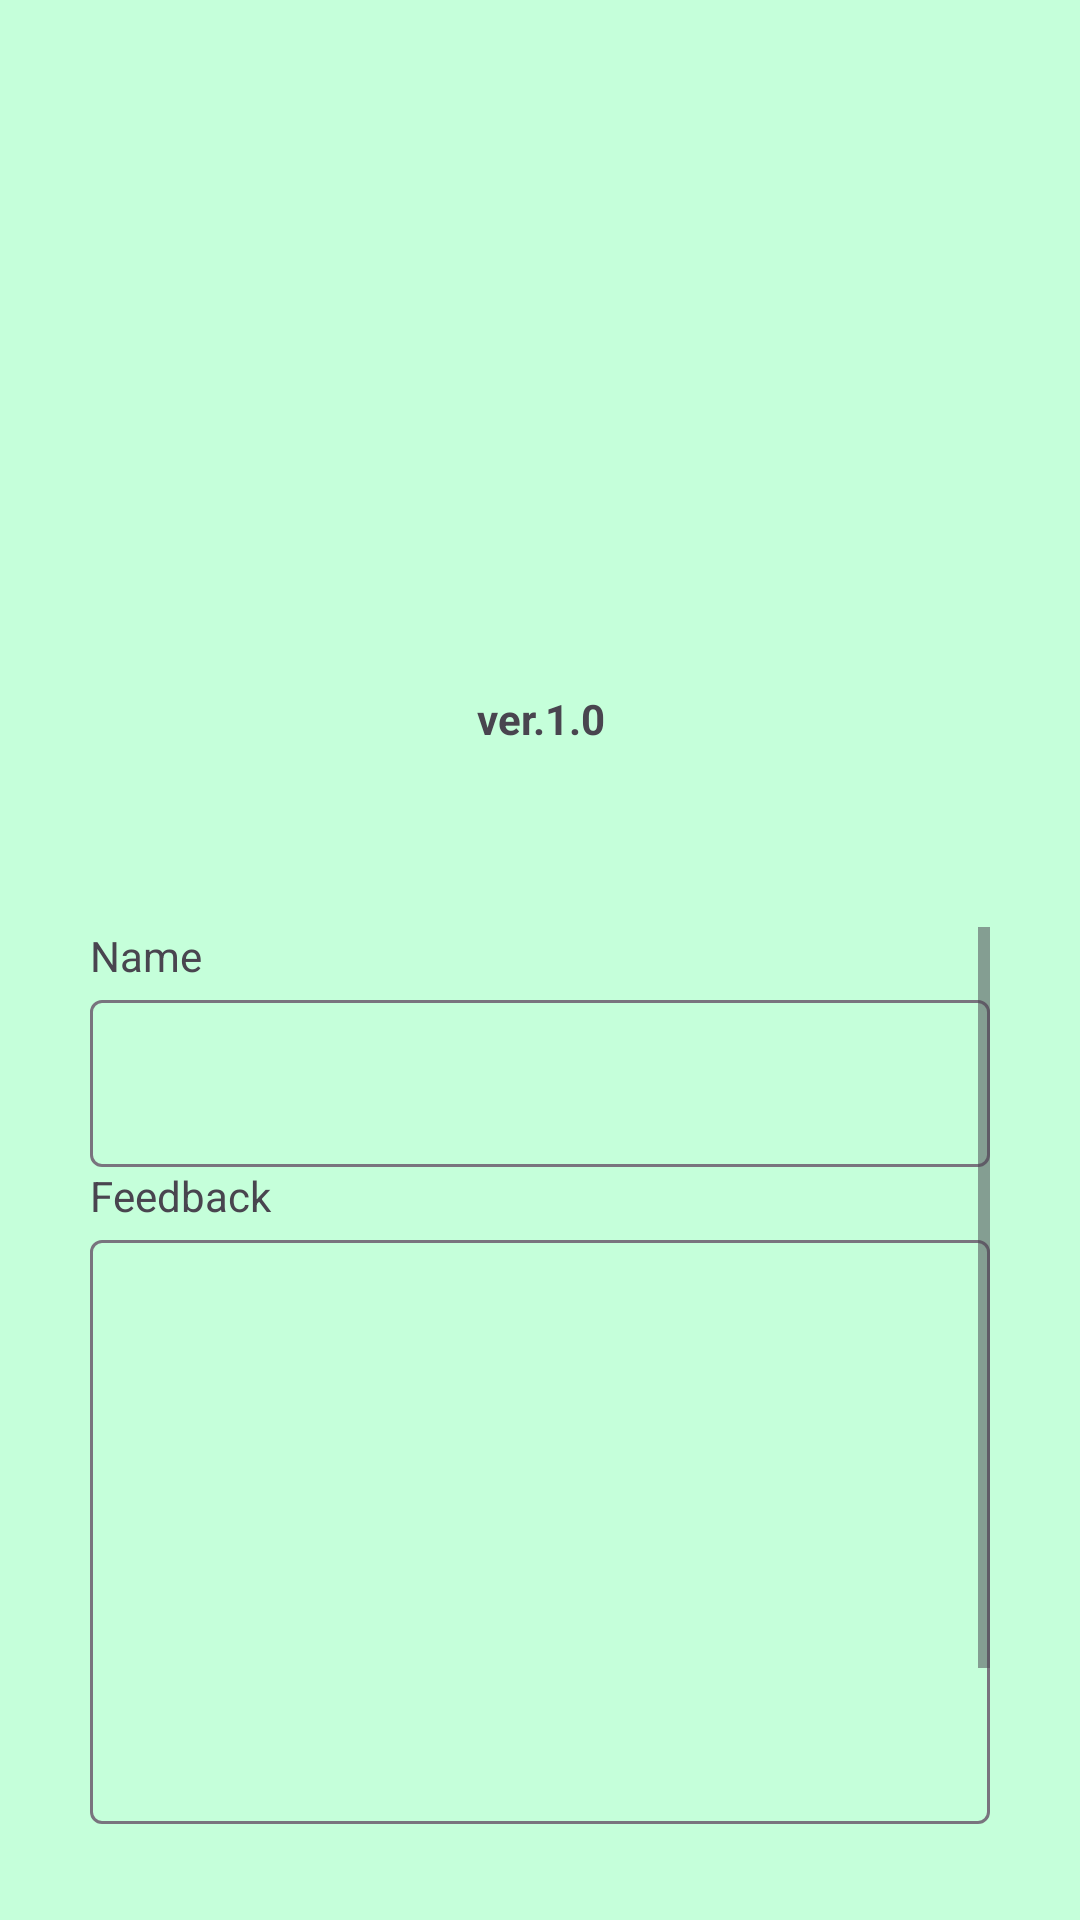

Layout XML and referenced resources for this Android screen:
<!-- AndroidManifest.xml: application theme Theme.Material3.Light.NoActionBar -->
<!-- res/layout/activity_feedbacks.xml -->
<?xml version="1.0" encoding="utf-8"?>
<LinearLayout xmlns:android="http://schemas.android.com/apk/res/android"
    xmlns:app="http://schemas.android.com/apk/res-auto"
    xmlns:tools="http://schemas.android.com/tools"
    android:gravity="center|top"
    android:orientation="vertical"
    android:background="@color/lightgreen"
    android:layout_width="match_parent"
    android:layout_height="match_parent"
    android:padding="30dp"
    tools:context=".feedbacks">


    <Button
        android:id="@+id/back"
        android:background="@drawable/arrow_back"
        android:layout_gravity="left"
        android:padding="20dp"
        android:layout_width="30dp"
        android:layout_height="30dp"
        tools:ignore="RtlHardcoded" />

    <ImageView
        android:src="@drawable/leaves"
        android:layout_marginTop="60dp"
        android:layout_marginBottom="10dp"
        android:layout_width="100dp"
        android:layout_height="100dp"
        />
    <TextView
        android:textStyle="bold"
        android:layout_marginBottom="60dp"
        android:gravity="center"
        android:text="ver.1.0"
        android:layout_width="match_parent"
        android:layout_height="wrap_content"/>

    <ScrollView
        android:layout_width="match_parent"
        android:layout_height="match_parent">
    <LinearLayout
        android:orientation="vertical"
        android:gravity="center"
        android:layout_width="match_parent"
        android:layout_height="300dp">

        <TextView
            android:text="Name"
            android:layout_width="match_parent"
            android:layout_height="wrap_content"/>


        <com.google.android.material.textfield.TextInputLayout
            android:layout_width="match_parent"
            android:layout_height="wrap_content">


            <com.google.android.material.textfield.TextInputEditText
                android:id="@+id/name"
                android:gravity="left|top"
                android:layout_width="match_parent"
                android:layout_height="match_parent"
                />
        </com.google.android.material.textfield.TextInputLayout>
        <TextView
            android:text="Feedback"
            android:layout_width="match_parent"
            android:layout_height="wrap_content"/>

        <com.google.android.material.textfield.TextInputLayout
            android:layout_width="match_parent"
            android:layout_height="200dp">


            <com.google.android.material.textfield.TextInputEditText
                android:id="@+id/feed"
                android:gravity="left|top"
                android:layout_width="match_parent"
                android:layout_height="match_parent"
                />
        </com.google.android.material.textfield.TextInputLayout>

        <ProgressBar
            android:id="@+id/progressBar"
            android:visibility="gone"
            android:layout_width="wrap_content"
            android:layout_height="wrap_content" />

        <com.google.android.material.button.MaterialButton
            android:layout_marginTop="20dp"
            android:id="@+id/send"
            android:text="Send"
            android:layout_gravity="right"
            android:layout_width="wrap_content"
            android:layout_height="wrap_content"/>

    </LinearLayout>

    </ScrollView>

</LinearLayout>
<!-- resources referenced by this layout -->
<resources>
  <color name="lightgreen">#C5FFDA</color>
</resources>
